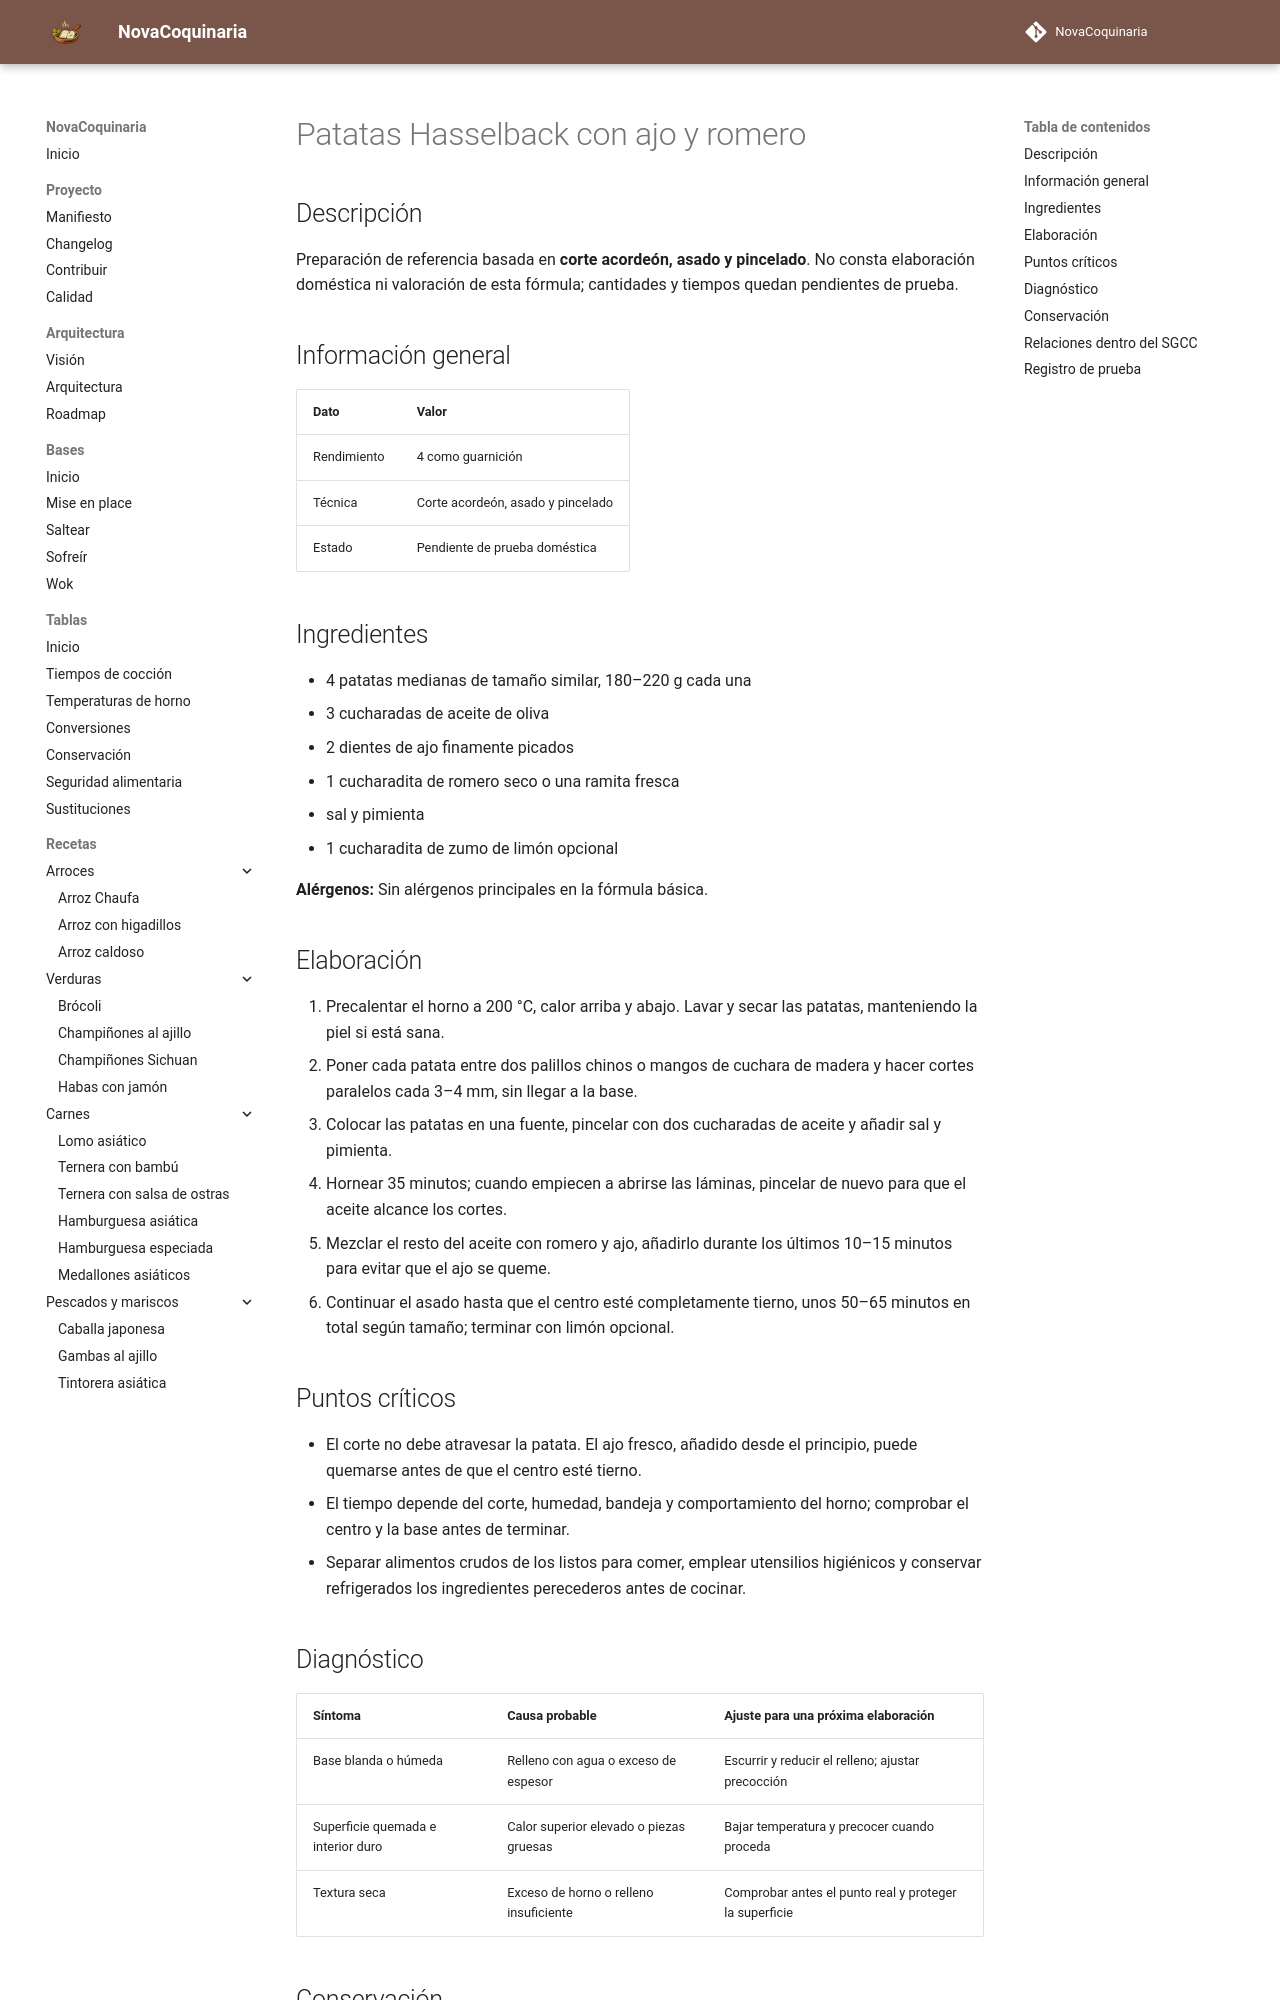

repository: fran-eliot/NovaCoquinaria · page: 10_Horno/patatas_hasselback_con_ajo_y_romero.html · generator: mkdocs

---
id: REC-328
tipo: receta
titulo: Patatas Hasselback con ajo y romero
categoria: Horno
estado: borrador
version: 1.0.0
ultima_revision: 2026-11-15
etiquetas:
  - horno
  - receta-propuesta
  - pendiente-de-prueba
---

# Patatas Hasselback con ajo y romero

## Descripción

Preparación de referencia basada en **corte acordeón, asado y pincelado**. No consta elaboración doméstica ni valoración de esta fórmula; cantidades y tiempos quedan pendientes de prueba.

## Información general

| Dato | Valor |
|---|---|
| Rendimiento | 4 como guarnición |
| Técnica | Corte acordeón, asado y pincelado |
| Estado | Pendiente de prueba doméstica |

## Ingredientes

- 4 patatas medianas de tamaño similar, 180–220 g cada una
- 3 cucharadas de aceite de oliva
- 2 dientes de ajo finamente picados
- 1 cucharadita de romero seco o una ramita fresca
- sal y pimienta
- 1 cucharadita de zumo de limón opcional

**Alérgenos:** Sin alérgenos principales en la fórmula básica.

## Elaboración

1. Precalentar el horno a 200 °C, calor arriba y abajo. Lavar y secar las patatas, manteniendo la piel si está sana.
2. Poner cada patata entre dos palillos chinos o mangos de cuchara de madera y hacer cortes paralelos cada 3–4 mm, sin llegar a la base.
3. Colocar las patatas en una fuente, pincelar con dos cucharadas de aceite y añadir sal y pimienta.
4. Hornear 35 minutos; cuando empiecen a abrirse las láminas, pincelar de nuevo para que el aceite alcance los cortes.
5. Mezclar el resto del aceite con romero y ajo, añadirlo durante los últimos 10–15 minutos para evitar que el ajo se queme.
6. Continuar el asado hasta que el centro esté completamente tierno, unos 50–65 minutos en total según tamaño; terminar con limón opcional.

## Puntos críticos

- El corte no debe atravesar la patata. El ajo fresco, añadido desde el principio, puede quemarse antes de que el centro esté tierno.
- El tiempo depende del corte, humedad, bandeja y comportamiento del horno; comprobar el centro y la base antes de terminar.
- Separar alimentos crudos de los listos para comer, emplear utensilios higiénicos y conservar refrigerados los ingredientes perecederos antes de cocinar.

## Diagnóstico

| Síntoma | Causa probable | Ajuste para una próxima elaboración |
|---|---|---|
| Base blanda o húmeda | Relleno con agua o exceso de espesor | Escurrir y reducir el relleno; ajustar precocción |
| Superficie quemada e interior duro | Calor superior elevado o piezas gruesas | Bajar temperatura y precocer cuando proceda |
| Textura seca | Exceso de horno o relleno insuficiente | Comprobar antes el punto real y proteger la superficie |
